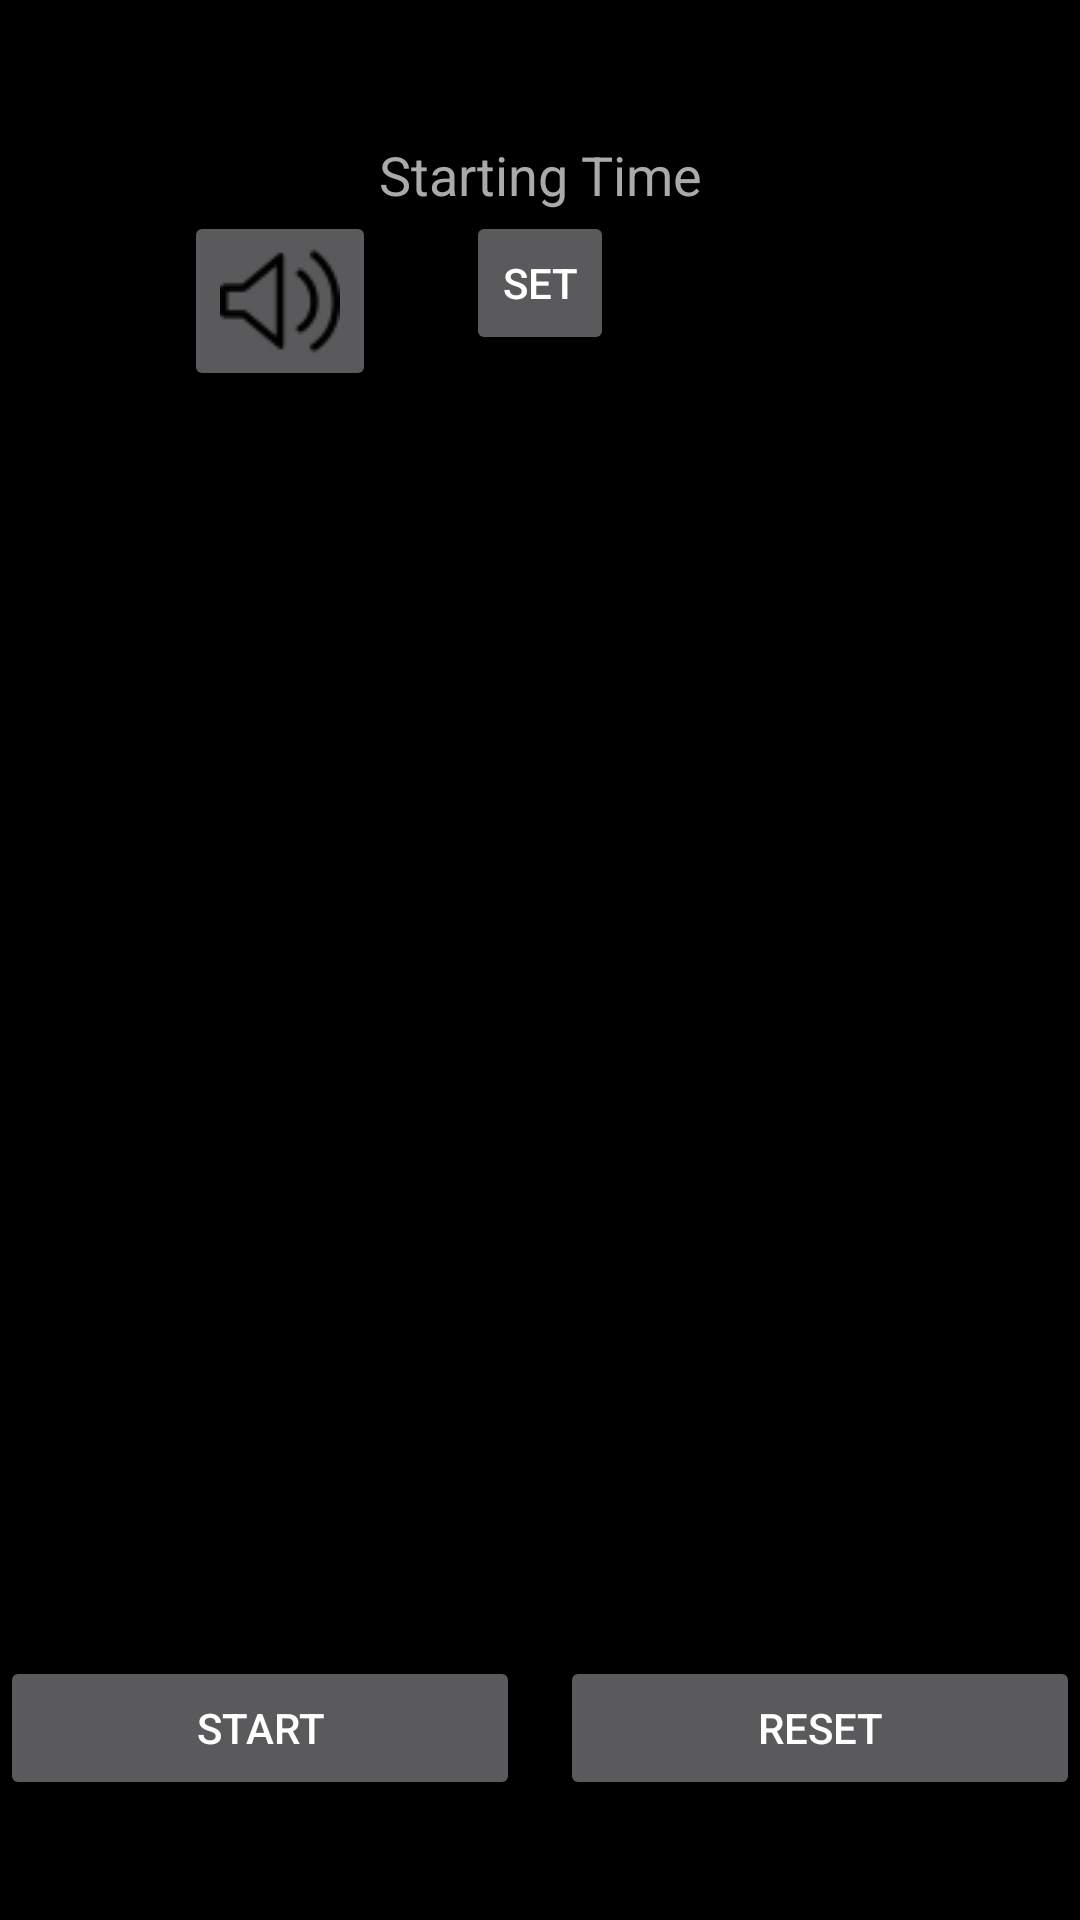

Reconstruct the res/layout file that produces this screen, plus the resources it refers to.
<!-- AndroidManifest.xml: activity theme Theme.AppCompat.NoActionBar -->
<!-- res/layout/activity_timer.xml -->
<?xml version="1.0" encoding="utf-8"?>
<RelativeLayout xmlns:android="http://schemas.android.com/apk/res/android"
    android:layout_width="fill_parent"
    android:layout_height="match_parent"
    android:id="@+id/timerLayout"
    android:orientation="vertical"
    android:background="@color/colorPrimaryDark"
    android:keepScreenOn="true"
    >

    <TextView
        android:layout_width="wrap_content"
        android:layout_height="wrap_content"
        android:textAppearance="?android:attr/textAppearanceMedium"
        android:text="@string/starting_time_prefix"
        android:id="@+id/startingTextView"
        android:textColor="@color/colorPrimary"
        android:layout_alignParentTop="true"
        android:layout_centerHorizontal="true"
        android:layout_marginTop="46dp"
        android:gravity="center" />

    <TextView
        android:id="@+id/txtTimer"
        android:layout_width="wrap_content"
        android:layout_height="wrap_content"
        android:layout_centerHorizontal="true"
        android:layout_centerVertical="true"
        android:paddingRight="10dip"
        android:textSize="@dimen/timer_font_size"
        android:textColor="@color/colorPrimary" />

    <Button
        android:id="@+id/btnStartStop"
        android:layout_width="fill_parent"
        android:layout_height="wrap_content"
        android:layout_alignParentLeft="true"
        android:text="Start"
        android:layout_toStartOf="@+id/space"
        android:layout_toLeftOf="@+id/space"
        android:layout_above="@+id/bottomSpace"/>

    <Button
        android:id="@+id/btnReset"
        android:layout_width="fill_parent"
        android:layout_height="wrap_content"
        android:text="@string/reset"
        android:layout_toEndOf="@+id/space"
        android:minWidth="100dp"
        android:onClick="resetTimer"
        android:layout_above="@+id/bottomSpace"
        android:layout_toRightOf="@+id/space" />



    <Space
        android:layout_width="40px"
        android:layout_height="20px"
        android:layout_above="@+id/btnReset"
        android:layout_centerHorizontal="true"
        android:id="@+id/space" />

    <Button
        style="?android:attr/buttonStyleSmall"
        android:layout_width="wrap_content"
        android:layout_height="wrap_content"
        android:text="Set"
        android:onClick="openSettings"
        android:id="@+id/btnSet"
        android:layout_below="@+id/startingTextView"
        android:layout_centerHorizontal="true" />

    <TextView
        android:layout_width="wrap_content"
        android:layout_height="wrap_content"
        android:textAppearance="?android:attr/textAppearanceLarge"
        android:id="@+id/txtFeedback"
        android:layout_marginTop="55dp"
        android:layout_below="@+id/txtTimer"
        android:textColor="@color/colorPrimary"
        android:layout_centerHorizontal="true" />

    <ImageButton
        android:layout_width="wrap_content"
        android:layout_height="wrap_content"
        android:id="@+id/btnMute"
        android:scaleType="fitCenter"
        android:onClick="btnMuteClicked"
        android:layout_marginRight="30dp"
        android:src="@drawable/speaker"
        android:maxHeight="20dp"
        android:layout_toLeftOf="@+id/btnSet"
        android:layout_alignTop="@id/btnSet"/>

    <Space
        android:layout_width="fill_parent"
        android:layout_height="120px"
        android:layout_alignParentBottom="true"
        android:layout_centerHorizontal="true"
        android:id="@+id/bottomSpace" />


</RelativeLayout>
<!-- resources referenced by this layout -->
<resources>
  <color name="colorPrimary">#AAAAAA</color>
  <color name="colorPrimaryDark">#000000</color>
  <dimen name="timer_font_size">100sp</dimen>
  <!-- drawable speaker: png bitmap (drawable, 2291 bytes) -->
  <string name="reset">Reset</string>
  <string name="starting_time_prefix">Starting Time</string>
</resources>
